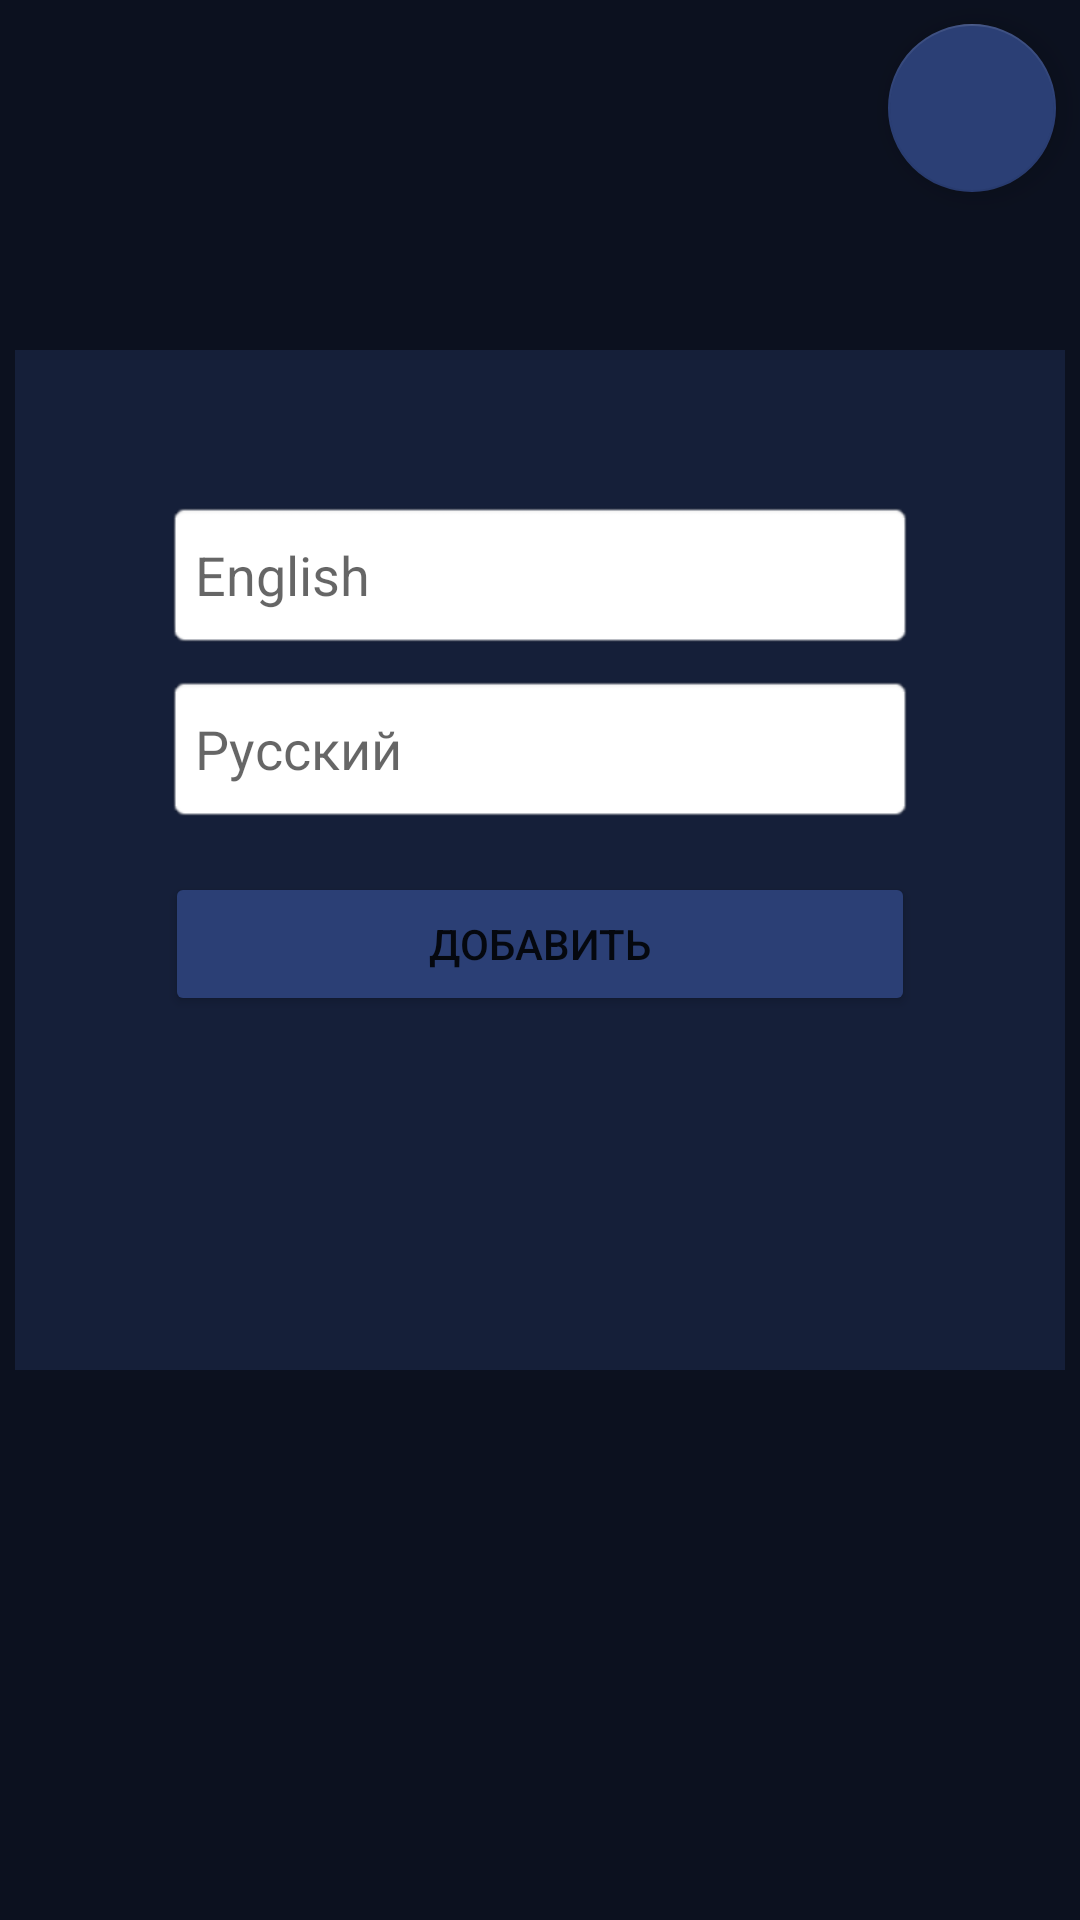

Produce the Android XML layout that renders to this screen, including the resource entries it uses.
<!-- AndroidManifest.xml: application theme Theme.Dictionary3 -->
<!-- res/layout/activity_add.xml -->
<?xml version="1.0" encoding="utf-8"?>
<androidx.constraintlayout.widget.ConstraintLayout xmlns:android="http://schemas.android.com/apk/res/android"
    xmlns:app="http://schemas.android.com/apk/res-auto"
    xmlns:tools="http://schemas.android.com/tools"
    android:layout_width="match_parent"
    android:layout_height="match_parent"
    android:background="@color/app_bgcolor"
    tools:context=".AddActivity">

    <androidx.constraintlayout.widget.ConstraintLayout
        android:layout_width="wrap_content"
        android:layout_height="wrap_content"
        android:background="@color/list_bgcolor"
        android:padding="50dp"
        app:layout_constraintBottom_toBottomOf="parent"
        app:layout_constraintEnd_toEndOf="parent"
        app:layout_constraintStart_toStartOf="parent"
        app:layout_constraintTop_toTopOf="parent"
        app:layout_constraintVertical_bias="0.389"
        tools:context=".AddActivity">

        <EditText
            android:id="@+id/editEnglishWord"
            android:layout_width="250dp"
            android:layout_height="50dp"
            android:layout_marginBottom="8dp"
            android:background="@android:drawable/editbox_background"
            android:ems="10"
            android:hint="English"
            android:inputType="textPersonName"
            android:paddingLeft="10dp"
            app:layout_constraintBottom_toTopOf="@+id/editRussianWord"
            app:layout_constraintEnd_toEndOf="parent"
            app:layout_constraintStart_toStartOf="parent"
            app:layout_constraintTop_toTopOf="parent"
            app:layout_constraintVertical_bias="0.86" />

        <Button
            android:id="@+id/buttonAddWord"
            android:layout_width="0dp"
            android:layout_height="wrap_content"
            android:layout_marginBottom="68dp"
            android:text="Добавить"
            app:backgroundTint="@color/button_bgcolor"
            app:layout_constraintBottom_toBottomOf="parent"
            app:layout_constraintEnd_toEndOf="@+id/editRussianWord"
            app:layout_constraintHorizontal_bias="0.0"
            app:layout_constraintStart_toStartOf="@+id/editRussianWord" />

        <EditText
            android:id="@+id/editRussianWord"
            android:layout_width="0dp"
            android:layout_height="50dp"
            android:layout_marginBottom="16dp"
            android:background="@android:drawable/editbox_background"
            android:ems="10"
            android:hint="Русский"
            android:inputType="textPersonName"
            android:padding="10dp"
            app:layout_constraintBottom_toTopOf="@+id/buttonAddWord"
            app:layout_constraintEnd_toEndOf="@+id/editEnglishWord"
            app:layout_constraintHorizontal_bias="0.0"
            app:layout_constraintStart_toStartOf="@+id/editEnglishWord" />
    </androidx.constraintlayout.widget.ConstraintLayout>

    <com.google.android.material.floatingactionbutton.FloatingActionButton
        android:id="@+id/buttonClose"
        android:layout_width="wrap_content"
        android:layout_height="wrap_content"
        android:layout_marginTop="8dp"
        android:layout_marginEnd="8dp"
        android:layout_marginRight="8dp"
        android:clickable="true"
        app:backgroundTint="@color/button_bgcolor"
        app:layout_constraintEnd_toEndOf="parent"
        app:layout_constraintTop_toTopOf="parent"
        app:rippleColor="@color/black"
        app:srcCompat="@drawable/ic_close"
        app:useCompatPadding="false" />

</androidx.constraintlayout.widget.ConstraintLayout>
<!-- resources referenced by this layout -->
<resources>
  <color name="app_bgcolor">#0C111F</color>
  <color name="black">#FF000000</color>
  <color name="button_bgcolor">#2B3F75</color>
  <color name="list_bgcolor">#151F39</color>
  <style name="Theme.Dictionary3" parent="Theme.MaterialComponents.DayNight.DarkActionBar">
          
          <item name="colorPrimary">@color/purple_500</item>
          <item name="colorPrimaryVariant">@color/purple_700</item>
          <item name="colorOnPrimary">@color/white</item>
          
          <item name="colorSecondary">@color/teal_200</item>
          <item name="colorSecondaryVariant">@color/teal_700</item>
          <item name="colorOnSecondary">@color/black</item>
          
          <item name="android:statusBarColor" tools:targetApi="l">?attr/colorPrimaryVariant</item>
          
  
          <item name="android:windowFullscreen">true</item>
          <item name="windowNoTitle">true</item>
          <item name="windowActionBar">false</item>
          <item name="android:navigationBarColor" tools:targetApi="lollipop">@color/black</item>
  
      </style>
  <color name="purple_500">#FF6200EE</color>
  <color name="purple_700">#FF3700B3</color>
  <color name="white">#FFFFFFFF</color>
  <color name="teal_200">#FF03DAC5</color>
  <color name="teal_700">#FF018786</color>
</resources>
